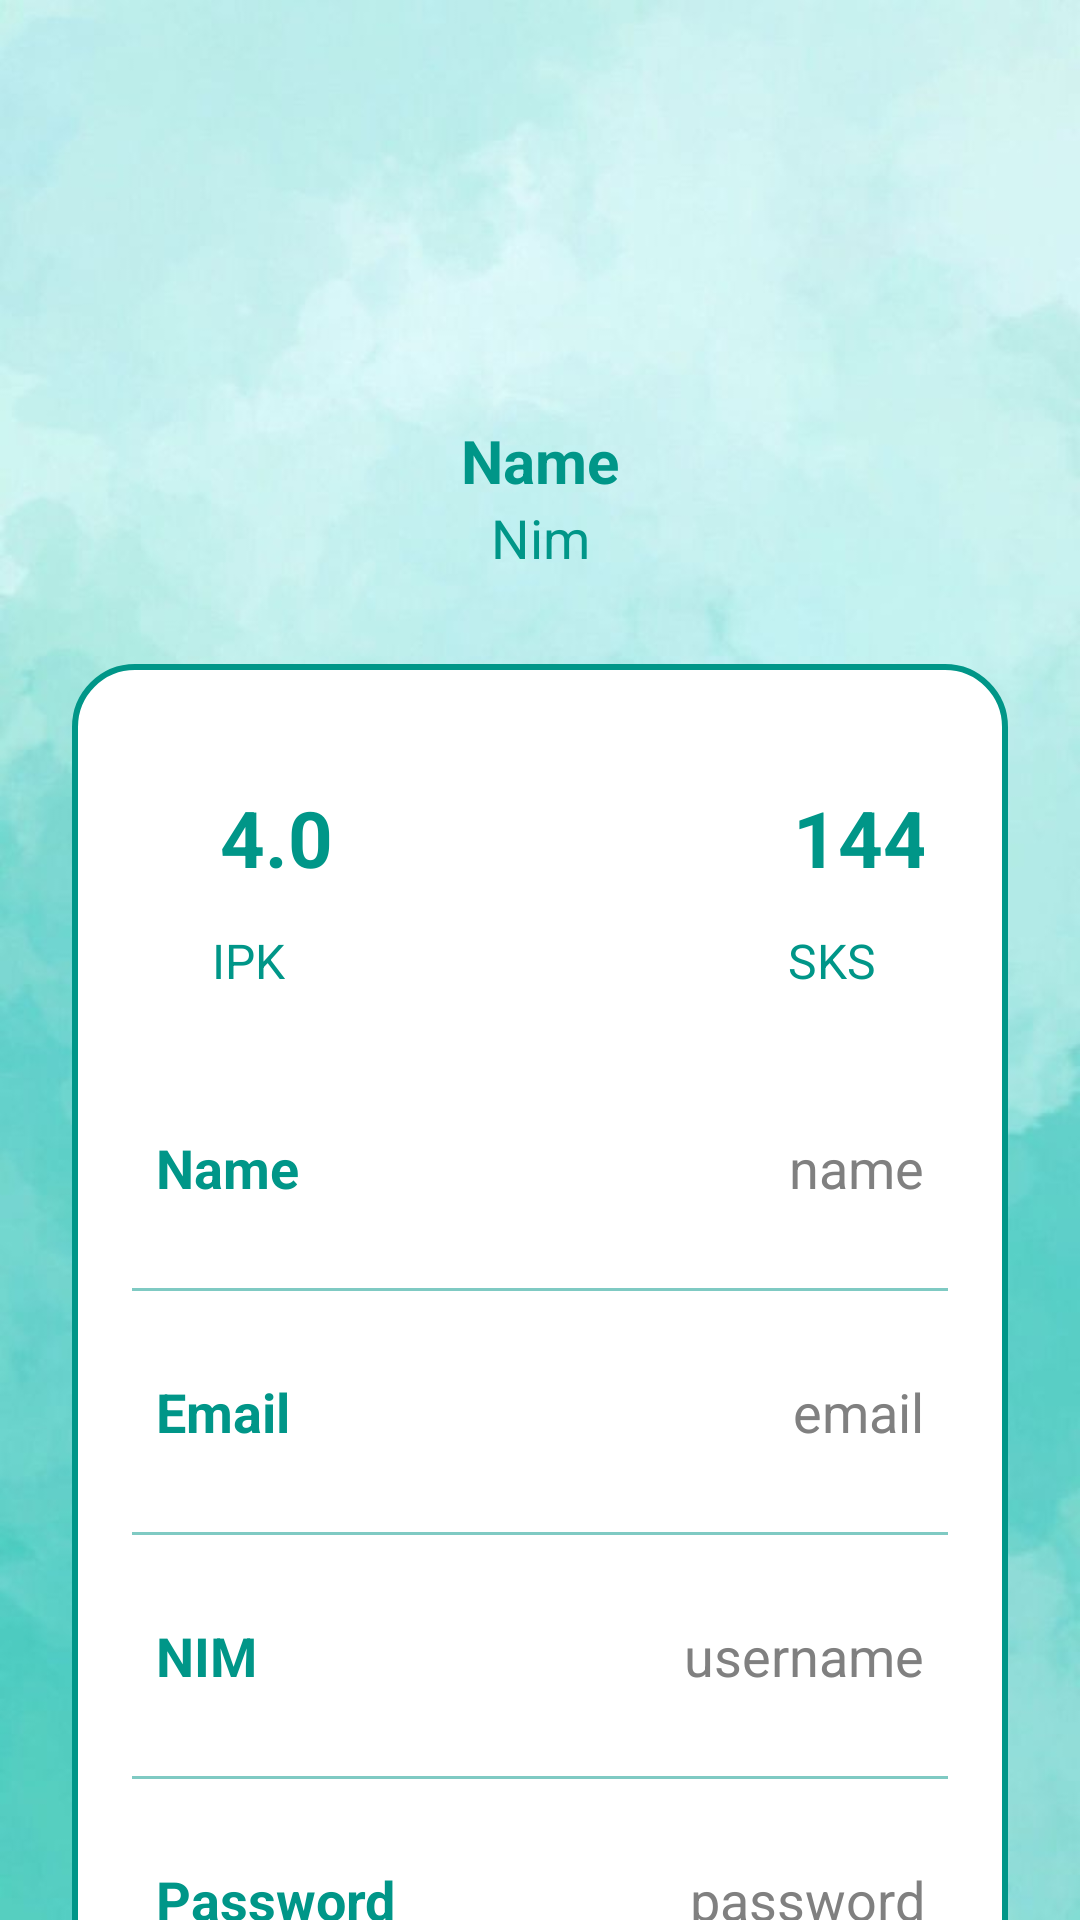

The Android layout XML behind this screen, and the referenced resources:
<!-- AndroidManifest.xml: application theme Theme.Tugas_RPL -->
<!-- res/layout/activity_profile.xml -->
<?xml version="1.0" encoding="utf-8"?>
<androidx.constraintlayout.widget.ConstraintLayout
    xmlns:android="http://schemas.android.com/apk/res/android"
    xmlns:app="http://schemas.android.com/apk/res-auto"
    xmlns:tools="http://schemas.android.com/tools"
    android:layout_width="match_parent"
    android:layout_height="match_parent"
    android:background="@drawable/background_teal"
    tools:context=".profile">

    <ImageView
        android:layout_width="100dp"
        android:layout_height="100dp"
        android:id="@+id/profileImg"
        android:layout_marginTop="30dp"
        android:src="@drawable/ic_launcher_background"
        app:layout_constraintEnd_toEndOf="parent"
        app:layout_constraintStart_toStartOf="parent"
        app:layout_constraintTop_toTopOf="parent"/>

    <TextView
        android:layout_width="wrap_content"
        android:layout_height="wrap_content"
        android:id="@+id/titleName"
        android:layout_marginTop="10dp"
        android:text="Name"
        android:textColor="@color/teal"
        android:textSize="20sp"
        android:textStyle="bold"
        app:layout_constraintEnd_toEndOf="@id/profileImg"
        app:layout_constraintStart_toStartOf="@id/profileImg"
        app:layout_constraintTop_toBottomOf="@id/profileImg"/>

    <TextView
        android:layout_width="wrap_content"
        android:layout_height="wrap_content"
        android:id="@+id/titleUsername"
        android:text="Nim"
        android:textColor="@color/teal"
        android:textSize="18sp"
        app:layout_constraintEnd_toEndOf="@id/titleName"
        app:layout_constraintStart_toStartOf="@id/titleName"
        app:layout_constraintTop_toBottomOf="@id/titleName"/>

    <LinearLayout
        android:layout_width="match_parent"
        android:layout_height="wrap_content"
        android:id="@+id/linearLayout"
        android:orientation="vertical"
        android:padding="10dp"
        android:background="@drawable/white_background"
        android:layout_marginStart="24dp"
        android:layout_marginEnd="24dp"
        android:layout_marginTop="30dp"
        app:layout_constraintEnd_toEndOf="parent"
        app:layout_constraintStart_toStartOf="parent"
        app:layout_constraintTop_toBottomOf="@id/titleUsername">

        <LinearLayout
            android:layout_width="match_parent"
            android:layout_height="wrap_content"
            android:orientation="horizontal">

            <LinearLayout
                android:layout_width="wrap_content"
                android:layout_height="wrap_content"
                android:layout_margin="10dp"
                android:layout_weight="1"
                android:elevation="5dp"
                android:padding="8dp"
                android:orientation="vertical">

                <TextView
                    android:layout_width="80dp"
                    android:layout_height="60dp"
                    android:id="@+id/postsNumber"
                    android:text="4.0"
                    android:gravity="center"
                    android:textAlignment="center"
                    android:textColor="@color/teal"
                    android:textSize="26sp"
                    android:textStyle="bold"/>

                <TextView
                    android:layout_width="match_parent"
                    android:layout_height="wrap_content"
                    android:id="@+id/posts"
                    android:text="IPK"
                    android:textAlignment="center"
                    android:textColor="@color/teal"
                    android:textSize="16sp"/>

            </LinearLayout>

            <LinearLayout
                android:layout_width="wrap_content"
                android:layout_height="wrap_content"
                android:layout_margin="10dp"
                android:layout_weight="1"
                android:elevation="5dp"
                android:orientation="vertical"
                android:padding="8dp"
                android:visibility="invisible">

                <TextView
                    android:id="@+id/followersNo"
                    android:layout_width="80dp"
                    android:layout_height="60dp"
                    android:gravity="center"
                    android:text="455"
                    android:textAlignment="center"
                    android:textColor="@color/teal"
                    android:textSize="26sp"
                    android:textStyle="bold" />

                <TextView
                    android:id="@+id/followers"
                    android:layout_width="match_parent"
                    android:layout_height="wrap_content"
                    android:text="SKS"
                    android:textAlignment="center"
                    android:textColor="@color/teal"
                    android:textSize="16sp" />

            </LinearLayout>

            <LinearLayout
                android:layout_width="wrap_content"
                android:layout_height="wrap_content"
                android:layout_margin="10dp"
                android:layout_weight="1"
                android:elevation="5dp"
                android:padding="8dp"
                android:orientation="vertical">

                <TextView
                    android:layout_width="80dp"
                    android:layout_height="60dp"
                    android:id="@+id/followingNo"
                    android:text="144"
                    android:gravity="center"
                    android:textAlignment="center"
                    android:textColor="@color/teal"
                    android:textSize="26sp"
                    android:textStyle="bold"/>

                <TextView
                    android:layout_width="match_parent"
                    android:layout_height="wrap_content"
                    android:id="@+id/following"
                    android:text="SKS"
                    android:textAlignment="center"
                    android:textColor="@color/teal"
                    android:textSize="16sp"/>

            </LinearLayout>

        </LinearLayout>

        <LinearLayout
            android:layout_width="match_parent"
            android:layout_height="match_parent"
            android:padding="8dp"
            android:layout_marginLeft="10dp"
            android:layout_marginRight="10dp"
            android:layout_marginBottom="10dp"
            android:layout_marginTop="20dp"
            android:orientation="horizontal">

            <TextView
                android:layout_width="wrap_content"
                android:layout_height="wrap_content"
                android:id="@+id/name"
                android:layout_weight="1"
                android:text="Name"
                android:textStyle="bold"
                android:textColor="@color/teal"
                android:textSize="18sp"/>

            <TextView
                android:layout_width="wrap_content"
                android:layout_height="wrap_content"
                android:id="@+id/profileName"
                android:text="name"
                android:layout_weight="1"
                android:textAlignment="viewEnd"
                android:textColor="@color/grey"
                android:textSize="18sp"/>

        </LinearLayout>

        <androidx.appcompat.widget.AppCompatImageView
            android:layout_width="match_parent"
            android:layout_height="1dp"
            android:layout_margin="10dp"
            android:alpha="0.5"
            android:background="@color/teal"/>

        <LinearLayout
            android:layout_width="match_parent"
            android:layout_height="match_parent"
            android:layout_margin="10dp"
            android:padding="8dp"
            android:orientation="horizontal">

            <TextView
                android:layout_width="wrap_content"
                android:layout_height="wrap_content"
                android:id="@+id/email"
                android:layout_weight="1"
                android:text="Email"
                android:textStyle="bold"
                android:textColor="@color/teal"
                android:textSize="18sp"/>

            <TextView
                android:layout_width="wrap_content"
                android:layout_height="wrap_content"
                android:id="@+id/profileEmail"
                android:text="email"
                android:layout_weight="1"
                android:textAlignment="viewEnd"
                android:textColor="@color/grey"
                android:textSize="18sp"/>

        </LinearLayout>

        <androidx.appcompat.widget.AppCompatImageView
            android:layout_width="match_parent"
            android:layout_height="1dp"
            android:layout_margin="10dp"
            android:alpha="0.5"
            android:background="@color/teal"/>

        <LinearLayout
            android:layout_width="match_parent"
            android:layout_height="match_parent"
            android:layout_margin="10dp"
            android:padding="8dp"
            android:orientation="horizontal">

            <TextView
                android:layout_width="wrap_content"
                android:layout_height="wrap_content"
                android:id="@+id/username"
                android:layout_weight="1"
                android:text="NIM"
                android:textStyle="bold"
                android:textColor="@color/teal"
                android:textSize="18sp"/>

            <TextView
                android:layout_width="wrap_content"
                android:layout_height="wrap_content"
                android:id="@+id/profileUsername"
                android:text="username"
                android:layout_weight="1"
                android:textAlignment="viewEnd"
                android:textColor="@color/grey"
                android:textSize="18sp"/>

        </LinearLayout>

        <androidx.appcompat.widget.AppCompatImageView
            android:layout_width="match_parent"
            android:layout_height="1dp"
            android:layout_margin="10dp"
            android:alpha="0.5"
            android:background="@color/teal"/>

        <LinearLayout
            android:layout_width="match_parent"
            android:layout_height="match_parent"
            android:layout_margin="10dp"
            android:padding="8dp"
            android:orientation="horizontal">

            <TextView
                android:layout_width="wrap_content"
                android:layout_height="wrap_content"
                android:id="@+id/password"
                android:layout_weight="1"
                android:text="Password"
                android:textStyle="bold"
                android:textColor="@color/teal"
                android:textSize="18sp"/>

            <TextView
                android:layout_width="wrap_content"
                android:layout_height="wrap_content"
                android:id="@+id/profilePassword"
                android:text="password"
                android:layout_weight="1"
                android:textAlignment="viewEnd"
                android:textColor="@color/grey"
                android:textSize="18sp"/>

        </LinearLayout>

    </LinearLayout>

    <Button
        android:layout_width="0dp"
        android:layout_height="60dp"
        android:id="@+id/editButton"
        android:gravity="center"
        android:text="Edit Profile"
        android:textSize="18sp"
        app:cornerRadius = "20dp"
        android:backgroundTint="@color/teal"
        app:layout_constraintBottom_toBottomOf="parent"
        app:layout_constraintEnd_toEndOf="@id/linearLayout"
        app:layout_constraintStart_toStartOf="@id/linearLayout"
        app:layout_constraintTop_toBottomOf="@id/linearLayout"/>

</androidx.constraintlayout.widget.ConstraintLayout>
<!-- resources referenced by this layout -->
<resources>
  <color name="grey">#808080</color>
  <color name="teal">#009688</color>
  <!-- drawable background_teal: jpg bitmap (drawable, 33957 bytes) -->
  <!-- drawable white_background (drawable) -->
  <?xml version="1.0" encoding="utf-8"?>
  <selector xmlns:android="http://schemas.android.com/apk/res/android">
      <item>
          <shape android:shape="rectangle">
              <solid android:color="@color/white"/>
              <corners android:radius="20dp"/>
              <stroke
                  android:width="2dp"
                  android:color="@color/teal"/>
          </shape>
      </item>
  </selector>
  <style name="Theme.Tugas_RPL" parent="Base.Theme.Tugas_RPL" />
  <color name="white">#FFFFFFFF</color>
  <style name="Base.Theme.Tugas_RPL" parent="Theme.Material3.DayNight.NoActionBar">
          
          
      </style>
</resources>
